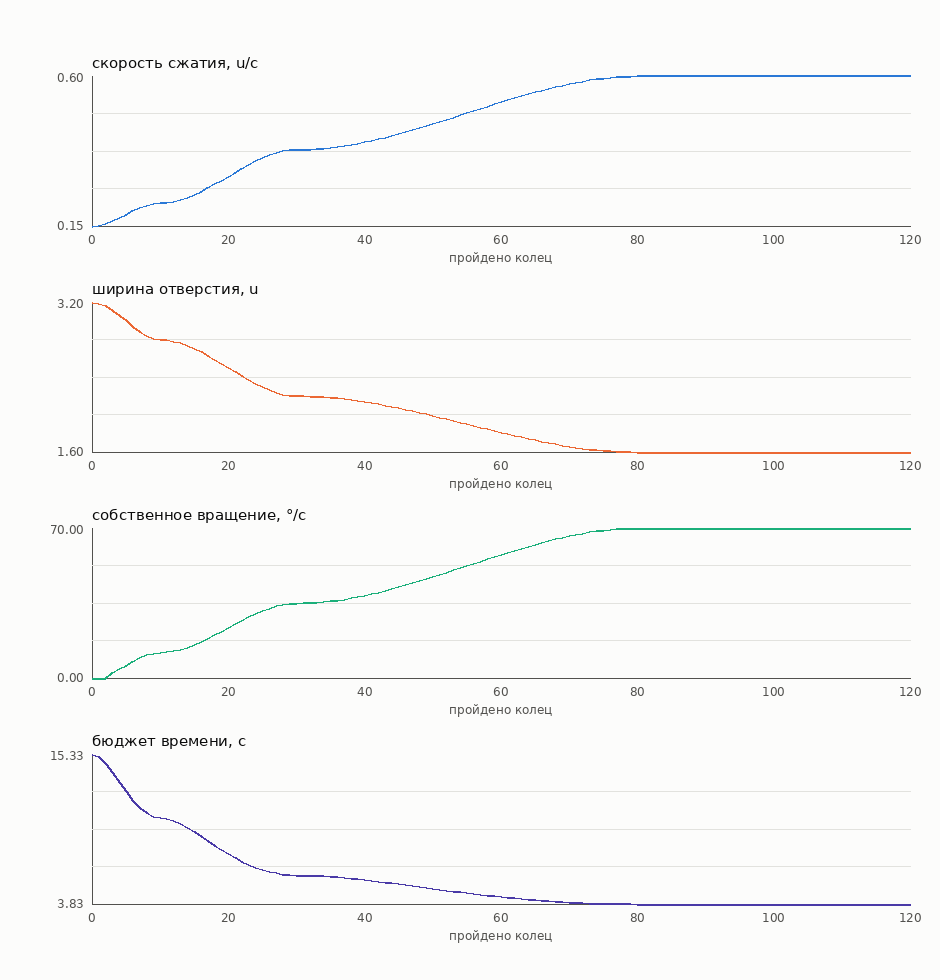

Values plotted in this chart, from the file beside it:
ring, compression, gap_width, auto_spin, time_budget, spin_ceiling
0, 0.1500, 3.2, 0.0000, 15.33, 180.4
1, 0.1520, 3.189, 0.0000, 15.14, 180.2
2, 0.1573, 3.158, 0.0000, 14.62, 179.5
3, 0.1651, 3.114, 2.592, 13.93, 178.5
4, 0.1746, 3.059, 4.224, 13.17, 177.2
5, 0.1850, 3, 6, 12.43, 175.9
6, 0.1954, 2.941, 7.776, 11.77, 174.5
7, 0.2049, 2.886, 9.408, 11.23, 173.3
8, 0.2127, 2.842, 10.75, 10.81, 172.3
9, 0.2180, 2.811, 11.66, 10.55, 171.6
10, 0.2200, 2.8, 12, 10.45, 171.3
11, 0.2212, 2.796, 12.17, 10.4, 171.2
12, 0.2245, 2.783, 12.64, 10.25, 170.7
13, 0.2297, 2.764, 13.4, 10.01, 170
14, 0.2366, 2.738, 14.39, 9.719, 169.1
15, 0.2450, 2.706, 15.59, 9.388, 168
16, 0.2546, 2.67, 16.97, 9.035, 166.8
17, 0.2651, 2.631, 18.48, 8.677, 165.4
18, 0.2763, 2.589, 20.1, 8.324, 164
19, 0.2880, 2.545, 21.78, 7.985, 162.4
20, 0.3000, 2.5, 23.5, 7.667, 160.9
21, 0.3120, 2.455, 25.22, 7.373, 159.3
22, 0.3237, 2.411, 26.9, 7.106, 157.8
23, 0.3349, 2.369, 28.52, 6.867, 156.3
24, 0.3454, 2.33, 30.03, 6.658, 154.9
25, 0.3550, 2.294, 31.41, 6.479, 153.7
26, 0.3634, 2.262, 32.61, 6.33, 152.6
27, 0.3703, 2.236, 33.6, 6.212, 151.7
28, 0.3755, 2.217, 34.36, 6.125, 151
29, 0.3788, 2.204, 34.83, 6.071, 150.6
30, 0.3800, 2.2, 35, 6.053, 150.4
31, 0.3803, 2.199, 35.04, 6.048, 150.4
32, 0.3810, 2.197, 35.16, 6.036, 150.3
33, 0.3823, 2.194, 35.36, 6.016, 150.1
34, 0.3840, 2.189, 35.64, 5.99, 149.9
35, 0.3862, 2.183, 35.98, 5.956, 149.6
36, 0.3887, 2.176, 36.39, 5.917, 149.3
37, 0.3917, 2.168, 36.87, 5.871, 148.9
38, 0.3951, 2.159, 37.4, 5.821, 148.5
39, 0.3988, 2.149, 37.99, 5.767, 148
40, 0.4029, 2.138, 38.64, 5.709, 147.5
41, 0.4073, 2.126, 39.34, 5.647, 146.9
42, 0.4119, 2.113, 40.08, 5.583, 146.3
43, 0.4169, 2.099, 40.87, 5.517, 145.6
44, 0.4221, 2.085, 41.7, 5.449, 144.9
45, 0.4275, 2.07, 42.56, 5.38, 144.2
46, 0.4332, 2.055, 43.46, 5.31, 143.5
47, 0.4390, 2.039, 44.39, 5.239, 142.7
48, 0.4450, 2.023, 45.34, 5.168, 142
49, 0.4512, 2.006, 46.32, 5.098, 141.2
50, 0.4574, 1.989, 47.32, 5.028, 140.3
51, 0.4638, 1.971, 48.34, 4.959, 139.5
52, 0.4703, 1.954, 49.37, 4.891, 138.7
53, 0.4768, 1.936, 50.4, 4.824, 137.8
54, 0.4834, 1.918, 51.45, 4.758, 136.9
55, 0.4900, 1.9, 52.5, 4.694, 136.1
56, 0.4966, 1.882, 53.55, 4.631, 135.2
57, 0.5032, 1.864, 54.6, 4.571, 134.4
58, 0.5097, 1.846, 55.63, 4.512, 133.5
59, 0.5162, 1.829, 56.66, 4.456, 132.7
... 61 more rows
